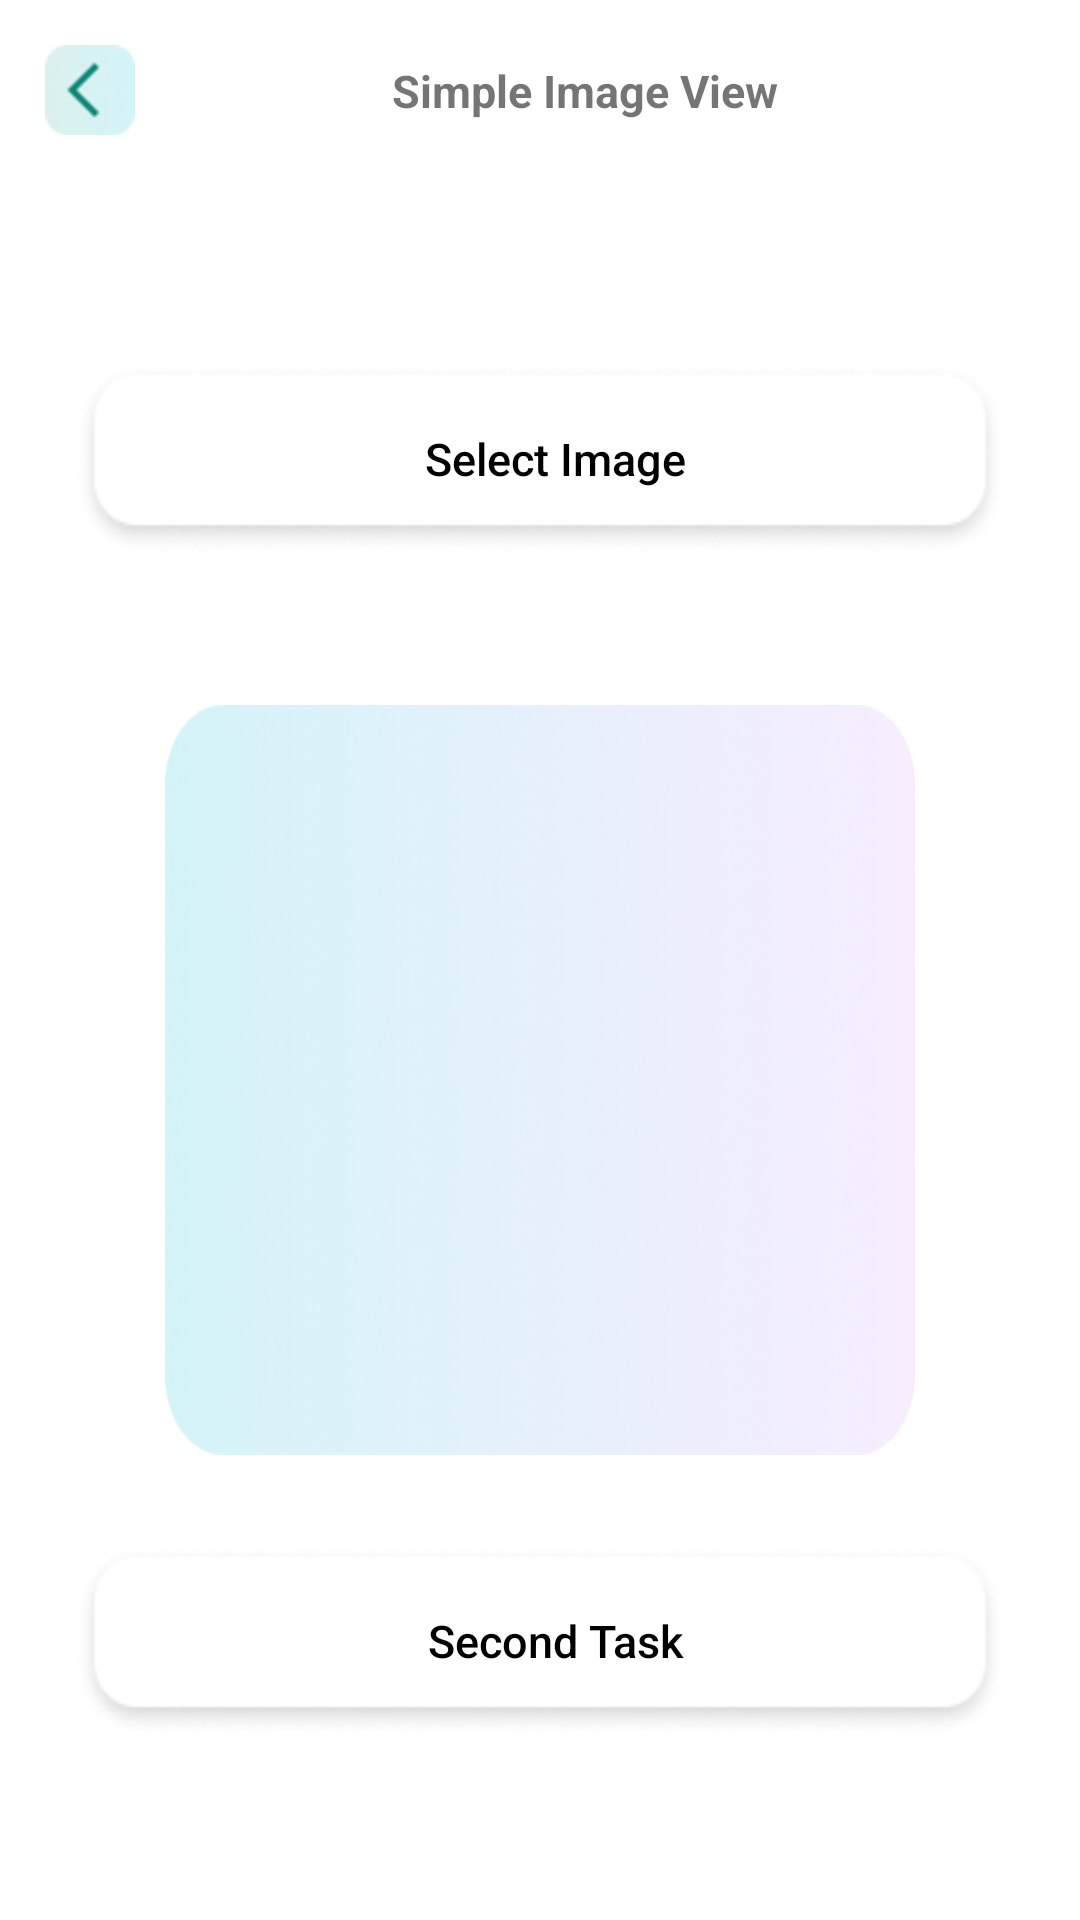

Android layout source for this screen:
<!-- AndroidManifest.xml: application theme appTheme -->
<!-- res/layout/fragment_image.xml -->
<?xml version="1.0" encoding="utf-8"?>
<androidx.constraintlayout.widget.ConstraintLayout xmlns:android="http://schemas.android.com/apk/res/android"
    xmlns:app="http://schemas.android.com/apk/res-auto"
    xmlns:tools="http://schemas.android.com/tools"
    android:layout_width="match_parent"
    android:layout_height="match_parent"
    tools:context=".view.ui.fragment.ImageFragment">

    <androidx.constraintlayout.widget.ConstraintLayout
        android:id="@+id/toolbar"
        android:layout_width="match_parent"
        android:layout_height="wrap_content"
        android:background="@color/white"
        android:padding="15dp"
        app:layout_constraintBottom_toTopOf="@id/linearLayout"
        app:layout_constraintStart_toStartOf="parent"
        app:layout_constraintTop_toTopOf="parent">


        <androidx.appcompat.widget.AppCompatImageView
            android:id="@+id/appCompatImageView"
            android:layout_width="30dp"
            android:layout_height="30dp"
            android:src="@drawable/back"
            app:layout_constraintBottom_toBottomOf="parent"
            app:layout_constraintEnd_toStartOf="@id/title"
            app:layout_constraintStart_toStartOf="parent"
            app:layout_constraintTop_toTopOf="parent" />

        <androidx.appcompat.widget.AppCompatTextView
            android:id="@+id/title"
            android:layout_width="0dp"
            android:layout_height="wrap_content"
            android:gravity="center"
            android:text="Simple Image View"
            android:textSize="15sp"
            android:textStyle="bold"
            app:layout_constraintBottom_toBottomOf="parent"
            app:layout_constraintEnd_toEndOf="parent"
            app:layout_constraintStart_toEndOf="@+id/appCompatImageView"
            app:layout_constraintTop_toTopOf="parent" />

    </androidx.constraintlayout.widget.ConstraintLayout>

    <LinearLayout
        android:id="@+id/linearLayout"
        android:layout_width="match_parent"
        android:layout_height="0dp"
        android:gravity="center_vertical"
        android:orientation="vertical"
        app:layout_constraintBottom_toBottomOf="parent"
        app:layout_constraintEnd_toEndOf="parent"
        app:layout_constraintStart_toStartOf="parent"
        app:layout_constraintTop_toBottomOf="@+id/toolbar">

        <androidx.appcompat.widget.AppCompatButton
            android:id="@+id/imageChoose"
            android:layout_width="match_parent"
            android:layout_height="wrap_content"
            android:layout_marginStart="25dp"
            android:layout_marginEnd="25dp"
            android:background="@drawable/card_et"
            android:gravity="center"
            android:hint="Select Image"
            android:inputType="textEmailAddress"
            android:padding="10dp"
            android:paddingStart="20dp"
            android:singleLine="true"
            android:textColorHint="@color/black"
            android:textSize="15sp" />

        <androidx.appcompat.widget.AppCompatImageView
            android:id="@+id/image"
            android:layout_width="250dp"
            android:layout_height="250dp"
            android:scaleType="fitXY"
            android:layout_gravity="center_horizontal"
            android:layout_marginTop="50dp"
            android:background="@drawable/card_login" />

        <androidx.appcompat.widget.AppCompatButton
            android:id="@+id/task2"
            android:layout_width="match_parent"
            android:layout_height="wrap_content"
            android:layout_marginStart="25dp"
            android:layout_marginEnd="25dp"
            android:background="@drawable/card_et"
            android:gravity="center"
            android:layout_marginTop="30dp"
            android:hint="Second Task"
            android:inputType="textEmailAddress"
            android:padding="10dp"
            android:paddingStart="20dp"
            android:singleLine="true"
            android:textColorHint="@color/black"
            android:textSize="15sp" />

    </LinearLayout>

</androidx.constraintlayout.widget.ConstraintLayout>
<!-- resources referenced by this layout -->
<resources>
  <color name="black">#FF000000</color>
  <color name="white">#FFFFFFFF</color>
  <!-- drawable back: png bitmap (drawable, 2522 bytes) -->
  <!-- drawable card_et: png bitmap (drawable, 5181 bytes) -->
  <!-- drawable card_login: png bitmap (drawable, 188916 bytes) -->
  <style name="appTheme" parent="Theme.MaterialComponents.Light.NoActionBar">
  
          
          <item name="colorPrimary">@color/appColor</item>
          <item name="colorPrimaryVariant">@color/appColor</item>
          <item name="colorOnPrimary">@color/appColor</item>
          
          <item name="colorSecondary">@color/appColor</item>
          <item name="colorSecondaryVariant">@color/appColor</item>
          <item name="colorOnSecondary">@color/appColor</item>
          
          
          
          <item name="android:statusBarColor">@color/white</item>
          <item name="android:windowLightStatusBar">true</item>
          <item name="android:windowTranslucentStatus">false</item>
  
  
          
          
          
          
          
  
      </style>
  <color name="appColor">#26C6DA</color>
</resources>
